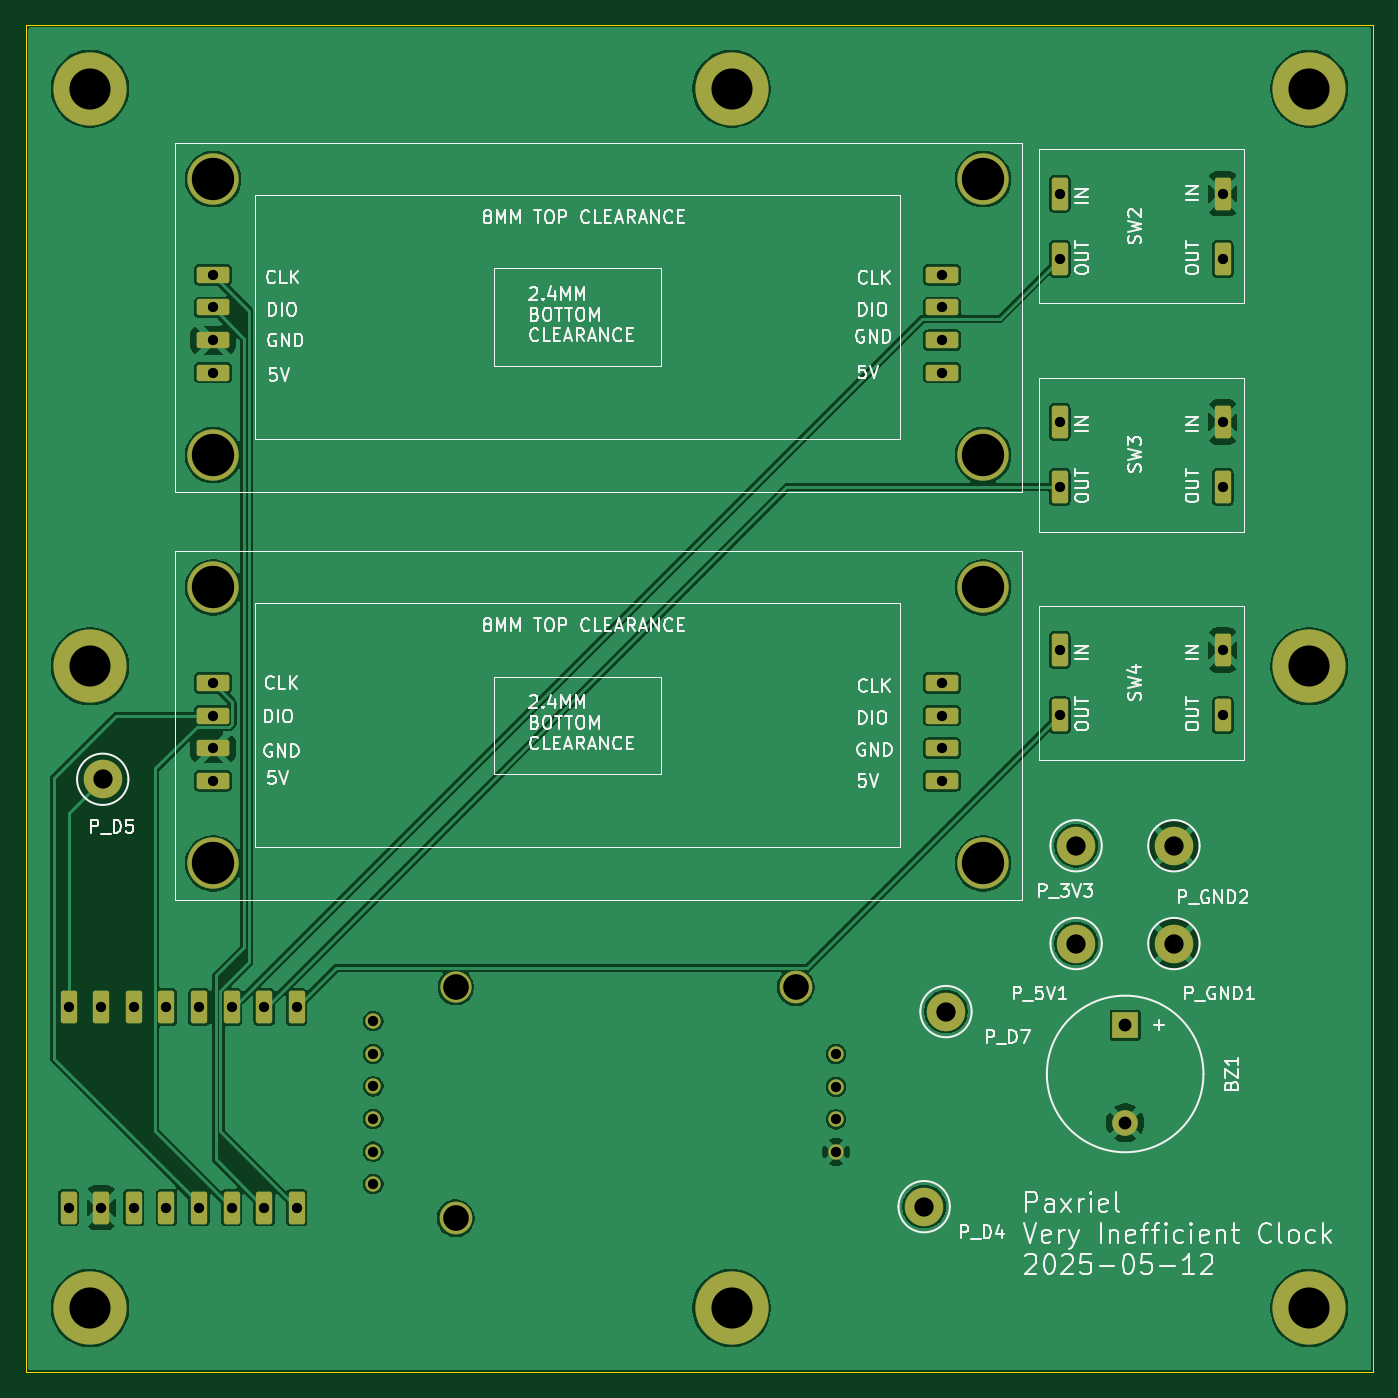
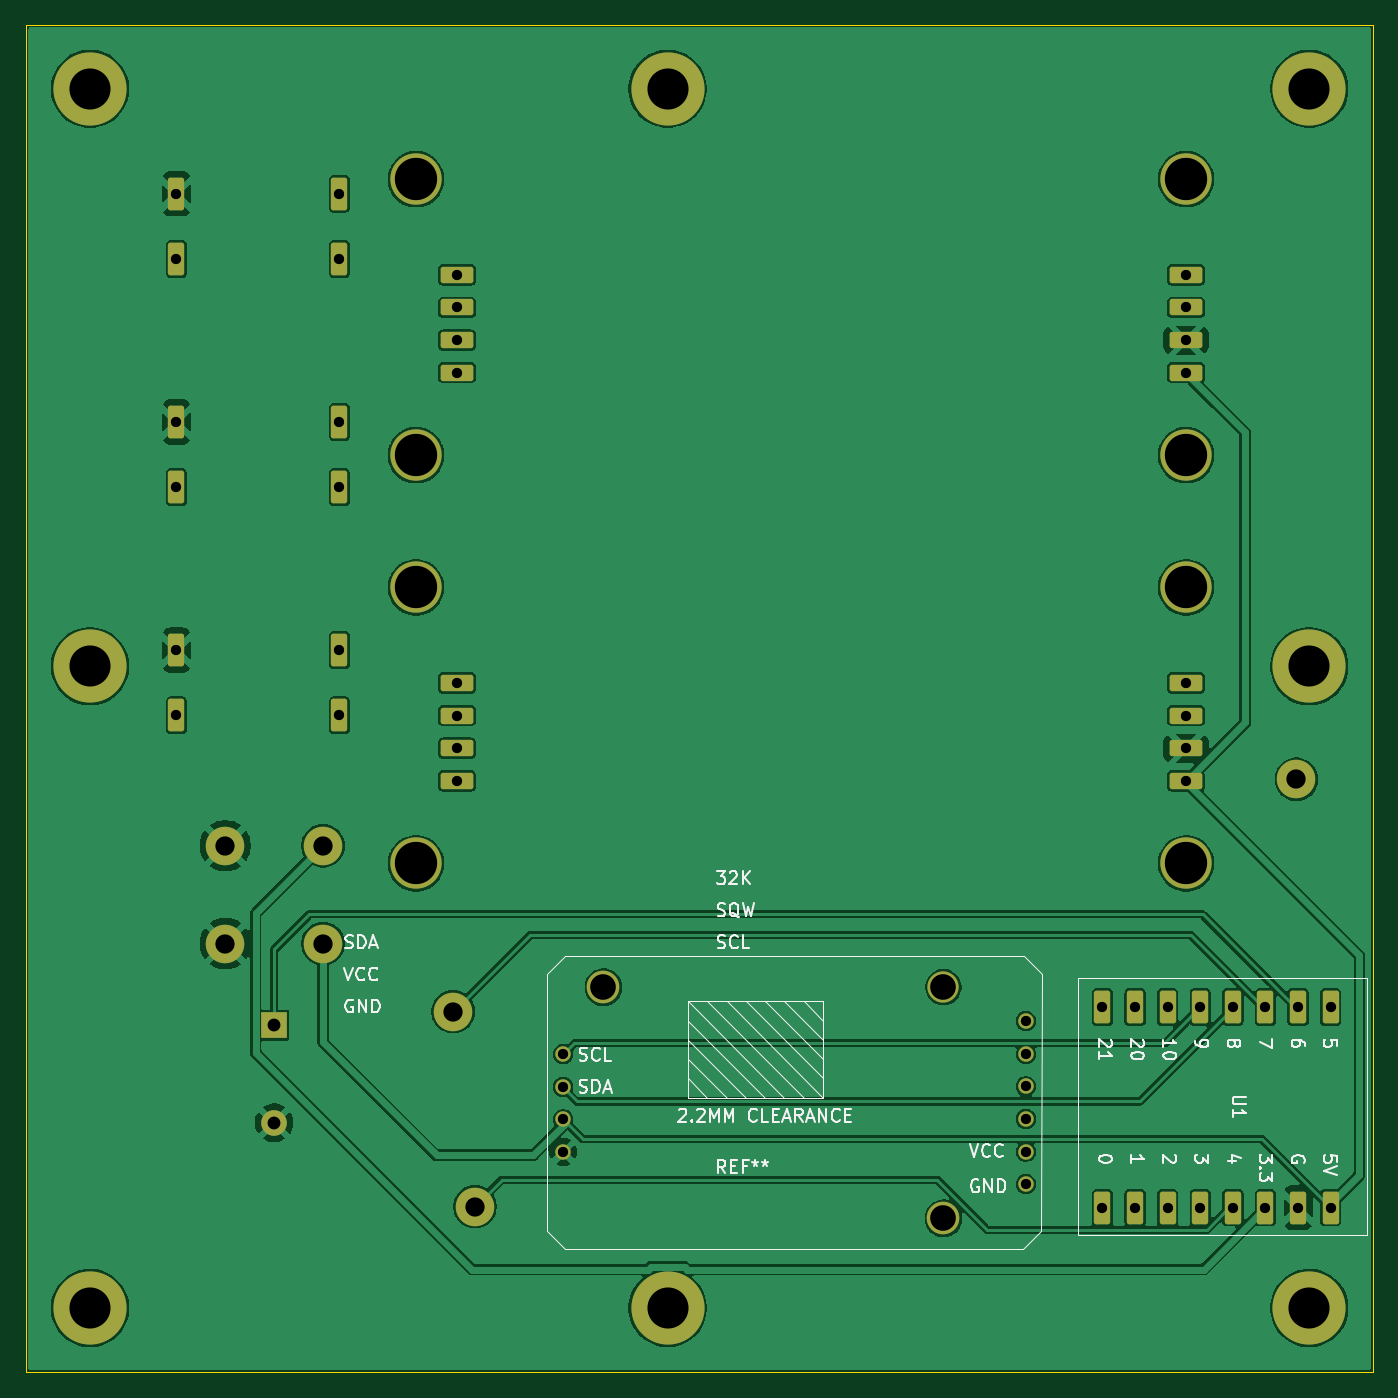
Circuit board: 11 layer files. Board 105.0 x 105.0 mm.
- bottom_copper: paxclock_a-B_Cu.gbl (154500 bytes)
- bottom_mask: paxclock_a-B_Mask.gbs (4053 bytes)
- paste: paxclock_a-B_Paste.gbp (453 bytes)
- bottom_silk: paxclock_a-B_Silkscreen.gbo (42768 bytes)
- outline: paxclock_a-Edge_Cuts.gm1 (745 bytes)
- top_copper: paxclock_a-F_Cu.gtl (141663 bytes)
- top_mask: paxclock_a-F_Mask.gts (4053 bytes)
- paste: paxclock_a-F_Paste.gtp (453 bytes)
- top_silk: paxclock_a-F_Silkscreen.gto (96840 bytes)
- drill: paxclock_a-NPTH.drl (269 bytes)
- drill: paxclock_a-PTH.drl (1819 bytes)

=== bottom_copper: paxclock_a-B_Cu.gbl (154500 bytes, source omitted) ===
=== bottom_mask: paxclock_a-B_Mask.gbs ===
%TF.GenerationSoftware,KiCad,Pcbnew,9.0.2*%
%TF.CreationDate,2025-05-12T22:54:11+08:00*%
%TF.ProjectId,paxclock_a,70617863-6c6f-4636-9b5f-612e6b696361,rev?*%
%TF.SameCoordinates,Original*%
%TF.FileFunction,Soldermask,Bot*%
%TF.FilePolarity,Negative*%
%FSLAX46Y46*%
G04 Gerber Fmt 4.6, Leading zero omitted, Abs format (unit mm)*
G04 Created by KiCad (PCBNEW 9.0.2) date 2025-05-12 22:54:11*
%MOMM*%
%LPD*%
G01*
G04 APERTURE LIST*
G04 Aperture macros list*
%AMRoundRect*
0 Rectangle with rounded corners*
0 $1 Rounding radius*
0 $2 $3 $4 $5 $6 $7 $8 $9 X,Y pos of 4 corners*
0 Add a 4 corners polygon primitive as box body*
4,1,4,$2,$3,$4,$5,$6,$7,$8,$9,$2,$3,0*
0 Add four circle primitives for the rounded corners*
1,1,$1+$1,$2,$3*
1,1,$1+$1,$4,$5*
1,1,$1+$1,$6,$7*
1,1,$1+$1,$8,$9*
0 Add four rect primitives between the rounded corners*
20,1,$1+$1,$2,$3,$4,$5,0*
20,1,$1+$1,$4,$5,$6,$7,0*
20,1,$1+$1,$6,$7,$8,$9,0*
20,1,$1+$1,$8,$9,$2,$3,0*%
G04 Aperture macros list end*
%ADD10C,4.000000*%
%ADD11RoundRect,0.190500X-1.079500X-0.444500X1.079500X-0.444500X1.079500X0.444500X-1.079500X0.444500X0*%
%ADD12C,3.000000*%
%ADD13RoundRect,0.190500X0.444500X-1.079500X0.444500X1.079500X-0.444500X1.079500X-0.444500X-1.079500X0*%
%ADD14C,5.700000*%
%ADD15R,2.000000X2.000000*%
%ADD16C,2.000000*%
%ADD17RoundRect,0.190500X-0.444500X1.079500X-0.444500X-1.079500X0.444500X-1.079500X0.444500X1.079500X0*%
%ADD18C,2.540000*%
%ADD19C,2.430000*%
%ADD20C,1.200000*%
G04 APERTURE END LIST*
D10*
%TO.C,U2*%
X49600000Y-42050000D03*
X49600000Y-63550000D03*
X109600000Y-42050000D03*
X109600000Y-63550000D03*
D11*
X49600000Y-49500000D03*
X49600000Y-52040000D03*
X49600000Y-54580000D03*
X49600000Y-57120000D03*
X106400000Y-49500000D03*
X106400000Y-52040000D03*
X106400000Y-54580000D03*
X106400000Y-57120000D03*
%TD*%
D12*
%TO.C,P_GND1*%
X124460000Y-101600000D03*
%TD*%
D13*
%TO.C,SW2*%
X115570000Y-43180000D03*
X128270000Y-43180000D03*
X115570000Y-48260000D03*
X128270000Y-48260000D03*
%TD*%
D14*
%TO.C,H7*%
X90000000Y-35000000D03*
%TD*%
%TO.C,H5*%
X40000000Y-35000000D03*
%TD*%
%TO.C,H8*%
X40000000Y-130000000D03*
%TD*%
D12*
%TO.C,P_3V3*%
X116840000Y-93980000D03*
%TD*%
D14*
%TO.C,H10*%
X135000000Y-130000000D03*
%TD*%
D15*
%TO.C,BZ1*%
X120660000Y-107960000D03*
D16*
X120660000Y-115560000D03*
%TD*%
D13*
%TO.C,SW3*%
X115570000Y-60960000D03*
X128270000Y-60960000D03*
X115570000Y-66040000D03*
X128270000Y-66040000D03*
%TD*%
D12*
%TO.C,P_D7*%
X106700000Y-106900000D03*
%TD*%
D14*
%TO.C,H11*%
X135000000Y-80000000D03*
%TD*%
D12*
%TO.C,P_D5*%
X41000000Y-88800000D03*
%TD*%
%TO.C,P_GND2*%
X124460000Y-93980000D03*
%TD*%
%TO.C,P_D4*%
X105000000Y-122100000D03*
%TD*%
D13*
%TO.C,SW4*%
X115570000Y-78740000D03*
X128270000Y-78740000D03*
X115570000Y-83820000D03*
X128270000Y-83820000D03*
%TD*%
D14*
%TO.C,H9*%
X90000000Y-130000000D03*
%TD*%
%TO.C,H6*%
X135000000Y-35000000D03*
%TD*%
D10*
%TO.C,U4*%
X49600000Y-73850000D03*
X49600000Y-95350000D03*
X109600000Y-73850000D03*
X109600000Y-95350000D03*
D11*
X49600000Y-81300000D03*
X49600000Y-83840000D03*
X49600000Y-86380000D03*
X49600000Y-88920000D03*
X106400000Y-81300000D03*
X106400000Y-83840000D03*
X106400000Y-86380000D03*
X106400000Y-88920000D03*
%TD*%
D12*
%TO.C,P_5V1*%
X116840000Y-101600000D03*
%TD*%
D14*
%TO.C,H12*%
X40000000Y-80000000D03*
%TD*%
D17*
%TO.C,U1*%
X56113000Y-122174000D03*
X53573000Y-122174000D03*
X51033000Y-122174000D03*
X48493000Y-122174000D03*
X43413000Y-122174000D03*
X45953000Y-122174000D03*
X38333000Y-106553000D03*
X38333000Y-122174000D03*
X40873000Y-106553000D03*
X43413000Y-106553000D03*
X45953000Y-106553000D03*
X48493000Y-106553000D03*
X51033000Y-106553000D03*
X53573000Y-106553000D03*
X56113000Y-106553000D03*
X40873000Y-122174000D03*
%TD*%
D18*
%TO.C,U6*%
X95000000Y-105000000D03*
X68500000Y-123000000D03*
D19*
X68500000Y-105000000D03*
D20*
X98130000Y-110220000D03*
X98130000Y-112760000D03*
X98130000Y-115300000D03*
X98130000Y-117840000D03*
X62080000Y-107650000D03*
X62080000Y-110190000D03*
X62080000Y-112730000D03*
X62080000Y-115270000D03*
X62080000Y-117810000D03*
X62080000Y-120350000D03*
%TD*%
M02*

=== paste: paxclock_a-B_Paste.gbp ===
%TF.GenerationSoftware,KiCad,Pcbnew,9.0.2*%
%TF.CreationDate,2025-05-12T22:54:10+08:00*%
%TF.ProjectId,paxclock_a,70617863-6c6f-4636-9b5f-612e6b696361,rev?*%
%TF.SameCoordinates,Original*%
%TF.FileFunction,Paste,Bot*%
%TF.FilePolarity,Positive*%
%FSLAX46Y46*%
G04 Gerber Fmt 4.6, Leading zero omitted, Abs format (unit mm)*
G04 Created by KiCad (PCBNEW 9.0.2) date 2025-05-12 22:54:10*
%MOMM*%
%LPD*%
G01*
G04 APERTURE LIST*
G04 APERTURE END LIST*
M02*

=== bottom_silk: paxclock_a-B_Silkscreen.gbo (42768 bytes, source omitted) ===
=== outline: paxclock_a-Edge_Cuts.gm1 ===
%TF.GenerationSoftware,KiCad,Pcbnew,9.0.2*%
%TF.CreationDate,2025-05-12T22:54:11+08:00*%
%TF.ProjectId,paxclock_a,70617863-6c6f-4636-9b5f-612e6b696361,rev?*%
%TF.SameCoordinates,Original*%
%TF.FileFunction,Profile,NP*%
%FSLAX46Y46*%
G04 Gerber Fmt 4.6, Leading zero omitted, Abs format (unit mm)*
G04 Created by KiCad (PCBNEW 9.0.2) date 2025-05-12 22:54:11*
%MOMM*%
%LPD*%
G01*
G04 APERTURE LIST*
%TA.AperFunction,Profile*%
%ADD10C,0.038100*%
%TD*%
%TA.AperFunction,Profile*%
%ADD11C,0.100000*%
%TD*%
G04 APERTURE END LIST*
D10*
X140000000Y-135000000D02*
X35000000Y-135000000D01*
D11*
X140000000Y-135000000D02*
X140000000Y-30000000D01*
D10*
X35000000Y-135000000D02*
X35000000Y-30000000D01*
X140000000Y-30000000D02*
X35000000Y-30000000D01*
M02*

=== top_copper: paxclock_a-F_Cu.gtl (141663 bytes, source omitted) ===
=== top_mask: paxclock_a-F_Mask.gts ===
%TF.GenerationSoftware,KiCad,Pcbnew,9.0.2*%
%TF.CreationDate,2025-05-12T22:54:10+08:00*%
%TF.ProjectId,paxclock_a,70617863-6c6f-4636-9b5f-612e6b696361,rev?*%
%TF.SameCoordinates,Original*%
%TF.FileFunction,Soldermask,Top*%
%TF.FilePolarity,Negative*%
%FSLAX46Y46*%
G04 Gerber Fmt 4.6, Leading zero omitted, Abs format (unit mm)*
G04 Created by KiCad (PCBNEW 9.0.2) date 2025-05-12 22:54:10*
%MOMM*%
%LPD*%
G01*
G04 APERTURE LIST*
G04 Aperture macros list*
%AMRoundRect*
0 Rectangle with rounded corners*
0 $1 Rounding radius*
0 $2 $3 $4 $5 $6 $7 $8 $9 X,Y pos of 4 corners*
0 Add a 4 corners polygon primitive as box body*
4,1,4,$2,$3,$4,$5,$6,$7,$8,$9,$2,$3,0*
0 Add four circle primitives for the rounded corners*
1,1,$1+$1,$2,$3*
1,1,$1+$1,$4,$5*
1,1,$1+$1,$6,$7*
1,1,$1+$1,$8,$9*
0 Add four rect primitives between the rounded corners*
20,1,$1+$1,$2,$3,$4,$5,0*
20,1,$1+$1,$4,$5,$6,$7,0*
20,1,$1+$1,$6,$7,$8,$9,0*
20,1,$1+$1,$8,$9,$2,$3,0*%
G04 Aperture macros list end*
%ADD10C,4.000000*%
%ADD11RoundRect,0.190500X-1.079500X-0.444500X1.079500X-0.444500X1.079500X0.444500X-1.079500X0.444500X0*%
%ADD12C,3.000000*%
%ADD13RoundRect,0.190500X0.444500X-1.079500X0.444500X1.079500X-0.444500X1.079500X-0.444500X-1.079500X0*%
%ADD14C,5.700000*%
%ADD15R,2.000000X2.000000*%
%ADD16C,2.000000*%
%ADD17RoundRect,0.190500X-0.444500X1.079500X-0.444500X-1.079500X0.444500X-1.079500X0.444500X1.079500X0*%
%ADD18C,2.540000*%
%ADD19C,2.430000*%
%ADD20C,1.200000*%
G04 APERTURE END LIST*
D10*
%TO.C,U2*%
X49600000Y-42050000D03*
X49600000Y-63550000D03*
X109600000Y-42050000D03*
X109600000Y-63550000D03*
D11*
X49600000Y-49500000D03*
X49600000Y-52040000D03*
X49600000Y-54580000D03*
X49600000Y-57120000D03*
X106400000Y-49500000D03*
X106400000Y-52040000D03*
X106400000Y-54580000D03*
X106400000Y-57120000D03*
%TD*%
D12*
%TO.C,P_GND1*%
X124460000Y-101600000D03*
%TD*%
D13*
%TO.C,SW2*%
X115570000Y-43180000D03*
X128270000Y-43180000D03*
X115570000Y-48260000D03*
X128270000Y-48260000D03*
%TD*%
D14*
%TO.C,H7*%
X90000000Y-35000000D03*
%TD*%
%TO.C,H5*%
X40000000Y-35000000D03*
%TD*%
%TO.C,H8*%
X40000000Y-130000000D03*
%TD*%
D12*
%TO.C,P_3V3*%
X116840000Y-93980000D03*
%TD*%
D14*
%TO.C,H10*%
X135000000Y-130000000D03*
%TD*%
D15*
%TO.C,BZ1*%
X120660000Y-107960000D03*
D16*
X120660000Y-115560000D03*
%TD*%
D13*
%TO.C,SW3*%
X115570000Y-60960000D03*
X128270000Y-60960000D03*
X115570000Y-66040000D03*
X128270000Y-66040000D03*
%TD*%
D12*
%TO.C,P_D7*%
X106700000Y-106900000D03*
%TD*%
D14*
%TO.C,H11*%
X135000000Y-80000000D03*
%TD*%
D12*
%TO.C,P_D5*%
X41000000Y-88800000D03*
%TD*%
%TO.C,P_GND2*%
X124460000Y-93980000D03*
%TD*%
%TO.C,P_D4*%
X105000000Y-122100000D03*
%TD*%
D13*
%TO.C,SW4*%
X115570000Y-78740000D03*
X128270000Y-78740000D03*
X115570000Y-83820000D03*
X128270000Y-83820000D03*
%TD*%
D14*
%TO.C,H9*%
X90000000Y-130000000D03*
%TD*%
%TO.C,H6*%
X135000000Y-35000000D03*
%TD*%
D10*
%TO.C,U4*%
X49600000Y-73850000D03*
X49600000Y-95350000D03*
X109600000Y-73850000D03*
X109600000Y-95350000D03*
D11*
X49600000Y-81300000D03*
X49600000Y-83840000D03*
X49600000Y-86380000D03*
X49600000Y-88920000D03*
X106400000Y-81300000D03*
X106400000Y-83840000D03*
X106400000Y-86380000D03*
X106400000Y-88920000D03*
%TD*%
D12*
%TO.C,P_5V1*%
X116840000Y-101600000D03*
%TD*%
D14*
%TO.C,H12*%
X40000000Y-80000000D03*
%TD*%
D17*
%TO.C,U1*%
X56113000Y-122174000D03*
X53573000Y-122174000D03*
X51033000Y-122174000D03*
X48493000Y-122174000D03*
X43413000Y-122174000D03*
X45953000Y-122174000D03*
X38333000Y-106553000D03*
X38333000Y-122174000D03*
X40873000Y-106553000D03*
X43413000Y-106553000D03*
X45953000Y-106553000D03*
X48493000Y-106553000D03*
X51033000Y-106553000D03*
X53573000Y-106553000D03*
X56113000Y-106553000D03*
X40873000Y-122174000D03*
%TD*%
D18*
%TO.C,U6*%
X95000000Y-105000000D03*
X68500000Y-123000000D03*
D19*
X68500000Y-105000000D03*
D20*
X98130000Y-110220000D03*
X98130000Y-112760000D03*
X98130000Y-115300000D03*
X98130000Y-117840000D03*
X62080000Y-107650000D03*
X62080000Y-110190000D03*
X62080000Y-112730000D03*
X62080000Y-115270000D03*
X62080000Y-117810000D03*
X62080000Y-120350000D03*
%TD*%
M02*

=== paste: paxclock_a-F_Paste.gtp ===
%TF.GenerationSoftware,KiCad,Pcbnew,9.0.2*%
%TF.CreationDate,2025-05-12T22:54:10+08:00*%
%TF.ProjectId,paxclock_a,70617863-6c6f-4636-9b5f-612e6b696361,rev?*%
%TF.SameCoordinates,Original*%
%TF.FileFunction,Paste,Top*%
%TF.FilePolarity,Positive*%
%FSLAX46Y46*%
G04 Gerber Fmt 4.6, Leading zero omitted, Abs format (unit mm)*
G04 Created by KiCad (PCBNEW 9.0.2) date 2025-05-12 22:54:10*
%MOMM*%
%LPD*%
G01*
G04 APERTURE LIST*
G04 APERTURE END LIST*
M02*

=== top_silk: paxclock_a-F_Silkscreen.gto (96840 bytes, source omitted) ===
=== drill: paxclock_a-NPTH.drl ===
M48
; DRILL file {KiCad 9.0.2} date 2025-05-12T22:54:16+0800
; FORMAT={-:-/ absolute / metric / decimal}
; #@! TF.CreationDate,2025-05-12T22:54:16+08:00
; #@! TF.GenerationSoftware,Kicad,Pcbnew,9.0.2
; #@! TF.FileFunction,NonPlated,1,2,NPTH
FMAT,2
METRIC
%
G90
G05
M30

=== drill: paxclock_a-PTH.drl ===
M48
; DRILL file {KiCad 9.0.2} date 2025-05-12T22:54:16+0800
; FORMAT={-:-/ absolute / metric / decimal}
; #@! TF.CreationDate,2025-05-12T22:54:16+08:00
; #@! TF.GenerationSoftware,Kicad,Pcbnew,9.0.2
; #@! TF.FileFunction,Plated,1,2,PTH
FMAT,2
METRIC
; #@! TA.AperFunction,Plated,PTH,ComponentDrill
T1C0.800
; #@! TA.AperFunction,Plated,PTH,ComponentDrill
T2C1.000
; #@! TA.AperFunction,Plated,PTH,ComponentDrill
T3C1.500
; #@! TA.AperFunction,Plated,PTH,ComponentDrill
T4C2.000
; #@! TA.AperFunction,Plated,PTH,ComponentDrill
T5C3.200
; #@! TA.AperFunction,Plated,PTH,ComponentDrill
T6C3.300
%
G90
G05
T1
X38.333Y-106.553
X38.333Y-122.174
X40.873Y-106.553
X40.873Y-122.174
X43.413Y-106.553
X43.413Y-122.174
X45.953Y-106.553
X45.953Y-122.174
X48.493Y-106.553
X48.493Y-122.174
X49.6Y-49.5
X49.6Y-52.04
X49.6Y-54.58
X49.6Y-57.12
X49.6Y-81.3
X49.6Y-83.84
X49.6Y-86.38
X49.6Y-88.92
X51.033Y-106.553
X51.033Y-122.174
X53.573Y-106.553
X53.573Y-122.174
X56.113Y-106.553
X56.113Y-122.174
X62.08Y-107.65
X62.08Y-110.19
X62.08Y-112.73
X62.08Y-115.27
X62.08Y-117.81
X62.08Y-120.35
X98.13Y-110.22
X98.13Y-112.76
X98.13Y-115.3
X98.13Y-117.84
X106.4Y-49.5
X106.4Y-52.04
X106.4Y-54.58
X106.4Y-57.12
X106.4Y-81.3
X106.4Y-83.84
X106.4Y-86.38
X106.4Y-88.92
X115.57Y-43.18
X115.57Y-48.26
X115.57Y-60.96
X115.57Y-66.04
X115.57Y-78.74
X115.57Y-83.82
X128.27Y-43.18
X128.27Y-48.26
X128.27Y-60.96
X128.27Y-66.04
X128.27Y-78.74
X128.27Y-83.82
T2
X120.66Y-107.96
X120.66Y-115.56
T3
X41.0Y-88.8
X105.0Y-122.1
X106.7Y-106.9
X116.84Y-93.98
X116.84Y-101.6
X124.46Y-93.98
X124.46Y-101.6
T4
X68.5Y-105.0
X68.5Y-123.0
X95.0Y-105.0
T5
X40.0Y-35.0
X40.0Y-80.0
X40.0Y-130.0
X90.0Y-35.0
X90.0Y-130.0
X135.0Y-35.0
X135.0Y-80.0
X135.0Y-130.0
T6
X49.6Y-42.05
X49.6Y-63.55
X49.6Y-73.85
X49.6Y-95.35
X109.6Y-42.05
X109.6Y-63.55
X109.6Y-73.85
X109.6Y-95.35
M30

